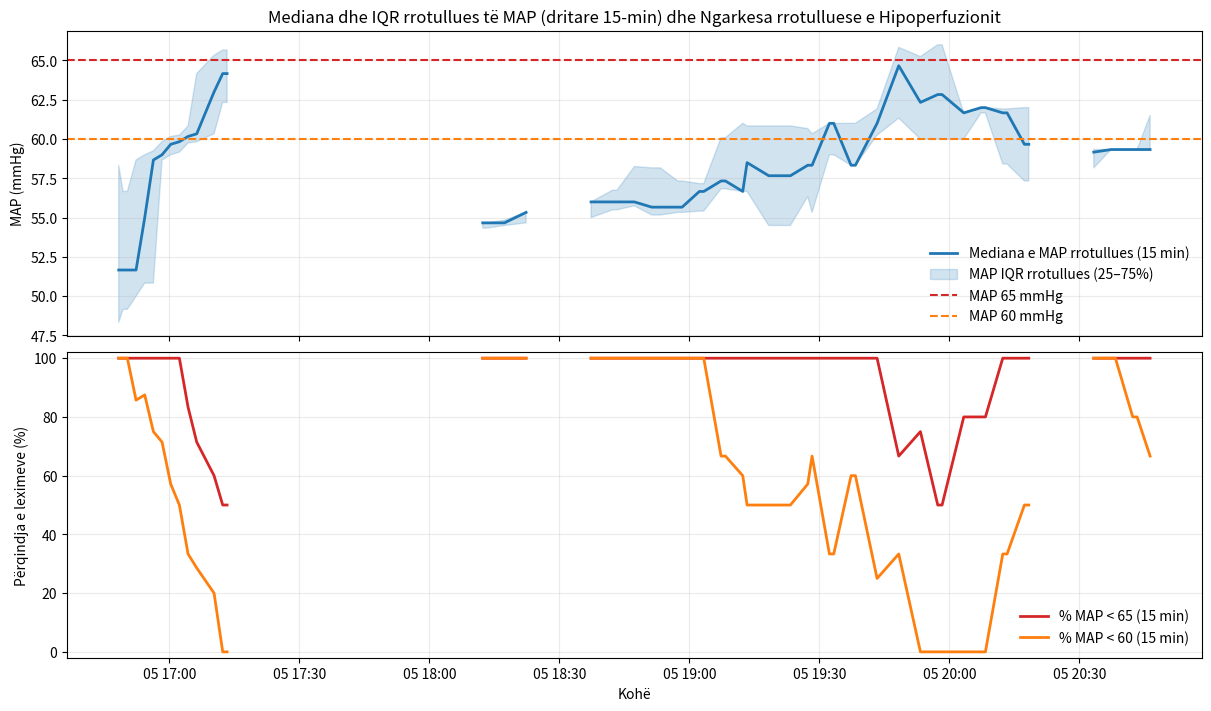

Reproduce this figure in Python.
# Executed Code (Repaired)
# This code runs in a sandbox with injected variables (vitals, np, plt, etc.)

import numpy as np
import pandas as pd
import matplotlib.pyplot as plt
import seaborn as sns
from scipy import stats
import datetime

# Helper function to simulate sandbox save_plot
def save_plot(filename, fig=None, **kwargs):
    if not filename.endswith('.png'): filename += '.png'
    if fig is None: fig = plt.gcf()
    fig.savefig(filename, **kwargs)
    plt.close(fig)
    print(f'Saved plot to {filename}')

# Injected Variables
visit_id = '99786932'
age = 79
gender = 'F'
ethnicity = 'Asian (Non-Hispanic/Non-Latino)'
heart_rate = [(datetime.datetime(2221, 4, 5, 16, 48, 19), 76.0), (datetime.datetime(2221, 4, 5, 16, 49, 19), 73.2542372881356), (datetime.datetime(2221, 4, 5, 16, 50, 19), 73.1206896551724), (datetime.datetime(2221, 4, 5, 16, 51, 19), 79.728813559322), (datetime.datetime(2221, 4, 5, 16, 52, 19), 75.3620689655172), (datetime.datetime(2221, 4, 5, 16, 53, 19), 73.9122807017544), (datetime.datetime(2221, 4, 5, 16, 54, 19), 72.125), (datetime.datetime(2221, 4, 5, 16, 55, 19), 71.8275862068966), (datetime.datetime(2221, 4, 5, 16, 56, 19), 72.6101694915254), (datetime.datetime(2221, 4, 5, 16, 57, 19), 71.7457627118644), (datetime.datetime(2221, 4, 5, 16, 58, 19), 69.8103448275862), (datetime.datetime(2221, 4, 5, 16, 59, 19), 69.4745762711864), (datetime.datetime(2221, 4, 5, 17, 0, 19), 69.2068965517241), (datetime.datetime(2221, 4, 5, 17, 1, 19), 75.3829787234043), (datetime.datetime(2221, 4, 5, 17, 2, 19), 67.8135593220339), (datetime.datetime(2221, 4, 5, 17, 3, 19), 68.0344827586207), (datetime.datetime(2221, 4, 5, 17, 4, 19), 67.1864406779661), (datetime.datetime(2221, 4, 5, 17, 5, 19), 68.9137931034483), (datetime.datetime(2221, 4, 5, 17, 6, 19), 70.5593220338983), (datetime.datetime(2221, 4, 5, 17, 7, 19), 71.6779661016949), (datetime.datetime(2221, 4, 5, 17, 8, 19), 71.12), (datetime.datetime(2221, 4, 5, 17, 9, 19), 70.1754385964912), (datetime.datetime(2221, 4, 5, 17, 10, 19), 69.2931034482759), (datetime.datetime(2221, 4, 5, 17, 11, 19), 69.9661016949153), (datetime.datetime(2221, 4, 5, 17, 12, 19), 68.6949152542373), (datetime.datetime(2221, 4, 5, 17, 13, 19), 68.7931034482759), (datetime.datetime(2221, 4, 5, 17, 14, 19), 69.6440677966102), (datetime.datetime(2221, 4, 5, 17, 15, 19), 70.3275862068966), (datetime.datetime(2221, 4, 5, 17, 16, 19), 70.5), (datetime.datetime(2221, 4, 5, 17, 17, 19), 71.6034482758621), (datetime.datetime(2221, 4, 5, 17, 18, 19), 72.2372881355932), (datetime.datetime(2221, 4, 5, 17, 19, 19), 69.5932203389831), (datetime.datetime(2221, 4, 5, 17, 20, 19), 69.2962962962963), (datetime.datetime(2221, 4, 5, 17, 21, 19), 71.1489361702128), (datetime.datetime(2221, 4, 5, 17, 22, 19), 72.1896551724138), (datetime.datetime(2221, 4, 5, 17, 23, 19), 70.5777777777778), (datetime.datetime(2221, 4, 5, 17, 24, 19), 72.4814814814815), (datetime.datetime(2221, 4, 5, 17, 25, 19), 75.4883720930233), (datetime.datetime(2221, 4, 5, 17, 26, 19), 70.9661016949153), (datetime.datetime(2221, 4, 5, 17, 27, 19), 74.425), (datetime.datetime(2221, 4, 5, 17, 28, 19), 73.135593220339), (datetime.datetime(2221, 4, 5, 17, 29, 19), 69.8793103448276), (datetime.datetime(2221, 4, 5, 17, 30, 19), 68.3898305084746), (datetime.datetime(2221, 4, 5, 17, 31, 19), 68.4915254237288), (datetime.datetime(2221, 4, 5, 17, 32, 19), 68.0), (datetime.datetime(2221, 4, 5, 17, 33, 19), 68.7457627118644), (datetime.datetime(2221, 4, 5, 17, 34, 19), 68.3389830508475), (datetime.datetime(2221, 4, 5, 17, 35, 19), 67.1034482758621), (datetime.datetime(2221, 4, 5, 17, 36, 19), 67.3559322033898), (datetime.datetime(2221, 4, 5, 17, 37, 19), 68.6724137931035), (datetime.datetime(2221, 4, 5, 17, 38, 19), 67.864406779661), (datetime.datetime(2221, 4, 5, 17, 39, 19), 70.1914893617021), (datetime.datetime(2221, 4, 5, 17, 40, 19), 71.5172413793104), (datetime.datetime(2221, 4, 5, 17, 41, 19), 70.9152542372882), (datetime.datetime(2221, 4, 5, 17, 42, 19), 70.2068965517242), (datetime.datetime(2221, 4, 5, 17, 43, 19), 70.2181818181818), (datetime.datetime(2221, 4, 5, 17, 44, 19), 70.6923076923077), (datetime.datetime(2221, 4, 5, 17, 45, 19), 70.2545454545455), (datetime.datetime(2221, 4, 5, 17, 46, 19), 69.8), (datetime.datetime(2221, 4, 5, 17, 47, 19), 69.9310344827586), (datetime.datetime(2221, 4, 5, 17, 48, 19), 70.6949152542373), (datetime.datetime(2221, 4, 5, 17, 49, 19), 69.7796610169492), (datetime.datetime(2221, 4, 5, 17, 50, 19), 68.8793103448276), (datetime.datetime(2221, 4, 5, 17, 51, 19), 71.24), (datetime.datetime(2221, 4, 5, 17, 52, 19), 72.7254901960784), (datetime.datetime(2221, 4, 5, 17, 53, 19), 72.271186440678), (datetime.datetime(2221, 4, 5, 17, 54, 19), 70.5172413793104), (datetime.datetime(2221, 4, 5, 17, 55, 19), 71.3559322033898), (datetime.datetime(2221, 4, 5, 17, 56, 19), 68.3220338983051), (datetime.datetime(2221, 4, 5, 17, 57, 19), 71.5172413793104), (datetime.datetime(2221, 4, 5, 17, 58, 19), 71.9491525423729), (datetime.datetime(2221, 4, 5, 17, 59, 19), 70.6724137931035), (datetime.datetime(2221, 4, 5, 18, 0, 19), 74.8305084745763), (datetime.datetime(2221, 4, 5, 18, 1, 19), 73.864406779661), (datetime.datetime(2221, 4, 5, 18, 2, 19), 73.3103448275862), (datetime.datetime(2221, 4, 5, 18, 3, 19), 72.0847457627119), (datetime.datetime(2221, 4, 5, 18, 4, 19), 71.551724137931), (datetime.datetime(2221, 4, 5, 18, 5, 19), 72.5254237288136), (datetime.datetime(2221, 4, 5, 18, 6, 19), 71.6779661016949), (datetime.datetime(2221, 4, 5, 18, 7, 19), 71.4827586206897), (datetime.datetime(2221, 4, 5, 18, 8, 19), 71.5932203389831), (datetime.datetime(2221, 4, 5, 18, 9, 19), 70.4310344827586), (datetime.datetime(2221, 4, 5, 18, 10, 19), 70.5254237288136), (datetime.datetime(2221, 4, 5, 18, 11, 19), 71.6101694915254), (datetime.datetime(2221, 4, 5, 18, 12, 19), 71.448275862069), (datetime.datetime(2221, 4, 5, 18, 13, 19), 68.728813559322), (datetime.datetime(2221, 4, 5, 18, 14, 19), 71.1206896551724), (datetime.datetime(2221, 4, 5, 18, 15, 19), 70.9661016949153), (datetime.datetime(2221, 4, 5, 18, 16, 19), 70.0338983050848), (datetime.datetime(2221, 4, 5, 18, 17, 19), 68.1724137931035), (datetime.datetime(2221, 4, 5, 18, 18, 19), 68.1525423728814), (datetime.datetime(2221, 4, 5, 18, 19, 19), 68.2586206896552), (datetime.datetime(2221, 4, 5, 18, 20, 19), 68.6949152542373), (datetime.datetime(2221, 4, 5, 18, 21, 19), 67.7586206896552), (datetime.datetime(2221, 4, 5, 18, 22, 19), 67.6949152542373), (datetime.datetime(2221, 4, 5, 18, 23, 19), 67.7966101694915), (datetime.datetime(2221, 4, 5, 18, 24, 19), 71.1724137931035), (datetime.datetime(2221, 4, 5, 18, 25, 19), 75.2542372881356), (datetime.datetime(2221, 4, 5, 18, 26, 19), 72.5344827586207), (datetime.datetime(2221, 4, 5, 18, 27, 19), 72.6949152542373), (datetime.datetime(2221, 4, 5, 18, 28, 19), 71.1694915254237), (datetime.datetime(2221, 4, 5, 18, 29, 19), 69.3620689655172), (datetime.datetime(2221, 4, 5, 18, 30, 19), 69.2033898305085), (datetime.datetime(2221, 4, 5, 18, 31, 19), 71.1034482758621), (datetime.datetime(2221, 4, 5, 18, 32, 19), 69.4745762711864), (datetime.datetime(2221, 4, 5, 18, 33, 19), 69.7627118644068), (datetime.datetime(2221, 4, 5, 18, 34, 19), 69.4310344827586), (datetime.datetime(2221, 4, 5, 18, 35, 19), 71.4576271186441), (datetime.datetime(2221, 4, 5, 18, 36, 19), 72.2068965517241), (datetime.datetime(2221, 4, 5, 18, 37, 19), 70.2203389830509), (datetime.datetime(2221, 4, 5, 18, 38, 19), 68.406779661017), (datetime.datetime(2221, 4, 5, 18, 39, 19), 69.1379310344828), (datetime.datetime(2221, 4, 5, 18, 40, 19), 69.0338983050848), (datetime.datetime(2221, 4, 5, 18, 41, 19), 68.448275862069), (datetime.datetime(2221, 4, 5, 18, 42, 19), 67.6779661016949), (datetime.datetime(2221, 4, 5, 18, 43, 19), 68.3728813559322), (datetime.datetime(2221, 4, 5, 18, 44, 19), 67.0172413793104), (datetime.datetime(2221, 4, 5, 18, 45, 19), 68.0), (datetime.datetime(2221, 4, 5, 18, 46, 19), 68.4310344827586), (datetime.datetime(2221, 4, 5, 18, 47, 19), 67.4406779661017), (datetime.datetime(2221, 4, 5, 18, 48, 19), 68.6101694915254), (datetime.datetime(2221, 4, 5, 18, 49, 19), 66.8965517241379), (datetime.datetime(2221, 4, 5, 18, 50, 19), 68.9491525423729), (datetime.datetime(2221, 4, 5, 18, 51, 19), 70.7413793103448), (datetime.datetime(2221, 4, 5, 18, 52, 19), 67.9830508474576), (datetime.datetime(2221, 4, 5, 18, 53, 19), 68.1864406779661), (datetime.datetime(2221, 4, 5, 18, 54, 19), 67.5344827586207), (datetime.datetime(2221, 4, 5, 18, 55, 19), 67.0677966101695), (datetime.datetime(2221, 4, 5, 18, 56, 19), 66.7931034482759), (datetime.datetime(2221, 4, 5, 18, 57, 19), 66.8135593220339), (datetime.datetime(2221, 4, 5, 18, 58, 19), 67.6551724137931), (datetime.datetime(2221, 4, 5, 18, 59, 19), 67.8305084745763), (datetime.datetime(2221, 4, 5, 19, 0, 19), 65.2542372881356), (datetime.datetime(2221, 4, 5, 19, 1, 19), 67.6896551724138), (datetime.datetime(2221, 4, 5, 19, 2, 19), 68.2203389830509), (datetime.datetime(2221, 4, 5, 19, 3, 19), 67.8275862068966), (datetime.datetime(2221, 4, 5, 19, 4, 19), 65.593220338983), (datetime.datetime(2221, 4, 5, 19, 5, 19), 67.1864406779661), (datetime.datetime(2221, 4, 5, 19, 6, 19), 69.6206896551724), (datetime.datetime(2221, 4, 5, 19, 7, 19), 69.2542372881356), (datetime.datetime(2221, 4, 5, 19, 8, 19), 70.7758620689655), (datetime.datetime(2221, 4, 5, 19, 9, 19), 66.864406779661), (datetime.datetime(2221, 4, 5, 19, 10, 19), 65.3050847457627), (datetime.datetime(2221, 4, 5, 19, 11, 19), 68.5172413793104), (datetime.datetime(2221, 4, 5, 19, 12, 19), 69.7627118644068), (datetime.datetime(2221, 4, 5, 19, 13, 19), 68.8620689655172), (datetime.datetime(2221, 4, 5, 19, 14, 19), 64.5762711864407), (datetime.datetime(2221, 4, 5, 19, 15, 19), 67.4406779661017), (datetime.datetime(2221, 4, 5, 19, 16, 19), 67.8620689655172), (datetime.datetime(2221, 4, 5, 19, 17, 19), 65.2881355932203), (datetime.datetime(2221, 4, 5, 19, 18, 19), 64.5344827586207), (datetime.datetime(2221, 4, 5, 19, 19, 19), 68.6779661016949), (datetime.datetime(2221, 4, 5, 19, 20, 19), 72.6779661016949), (datetime.datetime(2221, 4, 5, 19, 21, 19), 68.4137931034483), (datetime.datetime(2221, 4, 5, 19, 22, 19), 65.7118644067797), (datetime.datetime(2221, 4, 5, 19, 23, 19), 67.1551724137931), (datetime.datetime(2221, 4, 5, 19, 24, 19), 69.8135593220339), (datetime.datetime(2221, 4, 5, 19, 25, 19), 65.5172413793104), (datetime.datetime(2221, 4, 5, 19, 26, 19), 68.864406779661), (datetime.datetime(2221, 4, 5, 19, 27, 19), 71.9661016949153), (datetime.datetime(2221, 4, 5, 19, 28, 19), 69.9655172413793), (datetime.datetime(2221, 4, 5, 19, 29, 19), 67.3728813559322), (datetime.datetime(2221, 4, 5, 19, 30, 19), 65.7586206896552), (datetime.datetime(2221, 4, 5, 19, 31, 19), 65.4576271186441), (datetime.datetime(2221, 4, 5, 19, 32, 19), 65.5593220338983), (datetime.datetime(2221, 4, 5, 19, 33, 19), 65.448275862069), (datetime.datetime(2221, 4, 5, 19, 34, 19), 65.135593220339), (datetime.datetime(2221, 4, 5, 19, 35, 19), 66.6896551724138), (datetime.datetime(2221, 4, 5, 19, 36, 19), 71.0677966101695), (datetime.datetime(2221, 4, 5, 19, 37, 19), 69.8813559322034), (datetime.datetime(2221, 4, 5, 19, 38, 19), 68.7758620689655), (datetime.datetime(2221, 4, 5, 19, 39, 19), 71.8474576271187), (datetime.datetime(2221, 4, 5, 19, 40, 19), 70.3965517241379), (datetime.datetime(2221, 4, 5, 19, 41, 19), 68.0847457627119), (datetime.datetime(2221, 4, 5, 19, 42, 19), 67.8983050847458), (datetime.datetime(2221, 4, 5, 19, 43, 19), 66.2241379310345), (datetime.datetime(2221, 4, 5, 19, 44, 19), 68.1864406779661), (datetime.datetime(2221, 4, 5, 19, 45, 19), 70.3448275862069), (datetime.datetime(2221, 4, 5, 19, 46, 19), 70.5423728813559), (datetime.datetime(2221, 4, 5, 19, 47, 19), 71.1864406779661), (datetime.datetime(2221, 4, 5, 19, 48, 19), 72.5689655172414), (datetime.datetime(2221, 4, 5, 19, 49, 19), 71.3898305084746), (datetime.datetime(2221, 4, 5, 19, 50, 19), 70.0344827586207), (datetime.datetime(2221, 4, 5, 19, 51, 19), 69.3898305084746), (datetime.datetime(2221, 4, 5, 19, 52, 19), 68.3728813559322), (datetime.datetime(2221, 4, 5, 19, 53, 19), 74.3275862068966), (datetime.datetime(2221, 4, 5, 19, 54, 19), 73.0847457627119), (datetime.datetime(2221, 4, 5, 19, 55, 19), 71.1724137931035), (datetime.datetime(2221, 4, 5, 19, 56, 19), 70.9152542372882), (datetime.datetime(2221, 4, 5, 19, 57, 19), 68.4406779661017), (datetime.datetime(2221, 4, 5, 19, 58, 19), 74.0344827586207), (datetime.datetime(2221, 4, 5, 19, 59, 19), 73.0338983050848), (datetime.datetime(2221, 4, 5, 20, 0, 19), 71.3103448275862), (datetime.datetime(2221, 4, 5, 20, 1, 19), 71.135593220339), (datetime.datetime(2221, 4, 5, 20, 2, 19), 69.6896551724138), (datetime.datetime(2221, 4, 5, 20, 3, 19), 72.1525423728814), (datetime.datetime(2221, 4, 5, 20, 4, 19), 73.728813559322), (datetime.datetime(2221, 4, 5, 20, 5, 19), 71.8275862068966), (datetime.datetime(2221, 4, 5, 20, 6, 19), 71.271186440678), (datetime.datetime(2221, 4, 5, 20, 7, 19), 71.8793103448276), (datetime.datetime(2221, 4, 5, 20, 8, 19), 70.9830508474576), (datetime.datetime(2221, 4, 5, 20, 9, 19), 68.4745762711864), (datetime.datetime(2221, 4, 5, 20, 10, 19), 75.0), (datetime.datetime(2221, 4, 5, 20, 11, 19), 76.6779661016949), (datetime.datetime(2221, 4, 5, 20, 12, 19), 73.8620689655172), (datetime.datetime(2221, 4, 5, 20, 13, 19), 75.4576271186441), (datetime.datetime(2221, 4, 5, 20, 14, 19), 76.0169491525424), (datetime.datetime(2221, 4, 5, 20, 15, 19), 75.551724137931), (datetime.datetime(2221, 4, 5, 20, 16, 19), 74.728813559322), (datetime.datetime(2221, 4, 5, 20, 17, 19), 74.8965517241379), (datetime.datetime(2221, 4, 5, 20, 18, 19), 73.9661016949153), (datetime.datetime(2221, 4, 5, 20, 19, 19), 75.1724137931035), (datetime.datetime(2221, 4, 5, 20, 20, 19), 76.1525423728814), (datetime.datetime(2221, 4, 5, 20, 21, 19), 74.5762711864407), (datetime.datetime(2221, 4, 5, 20, 22, 19), 73.4655172413793), (datetime.datetime(2221, 4, 5, 20, 23, 19), 73.5254237288136), (datetime.datetime(2221, 4, 5, 20, 24, 19), 69.5084745762712), (datetime.datetime(2221, 4, 5, 20, 25, 19), 71.7758620689655), (datetime.datetime(2221, 4, 5, 20, 26, 19), 71.5423728813559), (datetime.datetime(2221, 4, 5, 20, 27, 19), 75.8275862068966), (datetime.datetime(2221, 4, 5, 20, 28, 19), 74.4915254237288), (datetime.datetime(2221, 4, 5, 20, 29, 19), 73.8983050847458), (datetime.datetime(2221, 4, 5, 20, 30, 19), 76.0172413793104), (datetime.datetime(2221, 4, 5, 20, 31, 19), 75.3898305084746), (datetime.datetime(2221, 4, 5, 20, 32, 19), 73.7931034482759), (datetime.datetime(2221, 4, 5, 20, 33, 19), 75.2881355932203), (datetime.datetime(2221, 4, 5, 20, 34, 19), 78.1206896551724), (datetime.datetime(2221, 4, 5, 20, 35, 19), 76.2033898305085), (datetime.datetime(2221, 4, 5, 20, 36, 19), 76.6779661016949), (datetime.datetime(2221, 4, 5, 20, 37, 19), 73.9827586206897), (datetime.datetime(2221, 4, 5, 20, 38, 19), 71.728813559322), (datetime.datetime(2221, 4, 5, 20, 39, 19), 74.3448275862069), (datetime.datetime(2221, 4, 5, 20, 40, 19), 75.1016949152542), (datetime.datetime(2221, 4, 5, 20, 41, 19), 75.7966101694915), (datetime.datetime(2221, 4, 5, 20, 42, 19), 75.3448275862069), (datetime.datetime(2221, 4, 5, 20, 43, 19), 72.8983050847458), (datetime.datetime(2221, 4, 5, 20, 44, 19), 75.6551724137931), (datetime.datetime(2221, 4, 5, 20, 45, 19), 72.4406779661017), (datetime.datetime(2221, 4, 5, 20, 46, 19), 75.3898305084746)]
systolic_bp = [(datetime.datetime(2221, 4, 5, 16, 48, 19), 67.0), (datetime.datetime(2221, 4, 5, 16, 49, 19), 63.0), (datetime.datetime(2221, 4, 5, 16, 50, 19), 63.0), (datetime.datetime(2221, 4, 5, 16, 52, 19), 81.0), (datetime.datetime(2221, 4, 5, 16, 54, 19), 75.0), (datetime.datetime(2221, 4, 5, 16, 56, 19), 69.0), (datetime.datetime(2221, 4, 5, 16, 58, 19), 75.0), (datetime.datetime(2221, 4, 5, 17, 0, 19), 81.0), (datetime.datetime(2221, 4, 5, 17, 2, 19), 88.0), (datetime.datetime(2221, 4, 5, 17, 4, 19), 83.0), (datetime.datetime(2221, 4, 5, 17, 6, 19), 89.0), (datetime.datetime(2221, 4, 5, 17, 8, 19), 89.0), (datetime.datetime(2221, 4, 5, 17, 10, 19), 78.0), (datetime.datetime(2221, 4, 5, 17, 12, 19), 87.0), (datetime.datetime(2221, 4, 5, 17, 13, 19), 96.0), (datetime.datetime(2221, 4, 5, 17, 25, 19), 96.0), (datetime.datetime(2221, 4, 5, 17, 42, 19), 85.0), (datetime.datetime(2221, 4, 5, 17, 43, 19), 85.0), (datetime.datetime(2221, 4, 5, 17, 57, 19), 80.0), (datetime.datetime(2221, 4, 5, 17, 58, 19), 80.0), (datetime.datetime(2221, 4, 5, 18, 12, 19), 78.0), (datetime.datetime(2221, 4, 5, 18, 13, 19), 78.0), (datetime.datetime(2221, 4, 5, 18, 17, 19), 72.0), (datetime.datetime(2221, 4, 5, 18, 22, 19), 72.0), (datetime.datetime(2221, 4, 5, 18, 27, 19), 72.0), (datetime.datetime(2221, 4, 5, 18, 37, 19), 78.0), (datetime.datetime(2221, 4, 5, 18, 42, 19), 74.0), (datetime.datetime(2221, 4, 5, 18, 43, 19), 74.0), (datetime.datetime(2221, 4, 5, 18, 47, 19), 77.0), (datetime.datetime(2221, 4, 5, 18, 51, 19), 77.0), (datetime.datetime(2221, 4, 5, 18, 52, 19), 75.0), (datetime.datetime(2221, 4, 5, 18, 53, 19), 75.0), (datetime.datetime(2221, 4, 5, 18, 57, 19), 75.0), (datetime.datetime(2221, 4, 5, 18, 58, 19), 75.0), (datetime.datetime(2221, 4, 5, 19, 2, 19), 76.0), (datetime.datetime(2221, 4, 5, 19, 3, 19), 76.0), (datetime.datetime(2221, 4, 5, 19, 7, 19), 78.0), (datetime.datetime(2221, 4, 5, 19, 8, 19), 78.0), (datetime.datetime(2221, 4, 5, 19, 12, 19), 81.0), (datetime.datetime(2221, 4, 5, 19, 13, 19), 81.0), (datetime.datetime(2221, 4, 5, 19, 18, 19), 75.0), (datetime.datetime(2221, 4, 5, 19, 20, 19), 85.0), (datetime.datetime(2221, 4, 5, 19, 22, 19), 73.0), (datetime.datetime(2221, 4, 5, 19, 23, 19), 73.0), (datetime.datetime(2221, 4, 5, 19, 27, 19), 85.0), (datetime.datetime(2221, 4, 5, 19, 28, 19), 85.0), (datetime.datetime(2221, 4, 5, 19, 32, 19), 79.0), (datetime.datetime(2221, 4, 5, 19, 33, 19), 79.0), (datetime.datetime(2221, 4, 5, 19, 37, 19), 83.0), (datetime.datetime(2221, 4, 5, 19, 38, 19), 83.0), (datetime.datetime(2221, 4, 5, 19, 43, 19), 78.0), (datetime.datetime(2221, 4, 5, 19, 48, 19), 90.0), (datetime.datetime(2221, 4, 5, 19, 53, 19), 89.0), (datetime.datetime(2221, 4, 5, 19, 57, 19), 84.0), (datetime.datetime(2221, 4, 5, 19, 58, 19), 84.0), (datetime.datetime(2221, 4, 5, 20, 3, 19), 89.0), (datetime.datetime(2221, 4, 5, 20, 7, 19), 85.0), (datetime.datetime(2221, 4, 5, 20, 8, 19), 85.0), (datetime.datetime(2221, 4, 5, 20, 12, 19), 82.0), (datetime.datetime(2221, 4, 5, 20, 13, 19), 82.0), (datetime.datetime(2221, 4, 5, 20, 17, 19), 78.0), (datetime.datetime(2221, 4, 5, 20, 18, 19), 78.0), (datetime.datetime(2221, 4, 5, 20, 23, 19), 82.0), (datetime.datetime(2221, 4, 5, 20, 28, 19), 79.0), (datetime.datetime(2221, 4, 5, 20, 33, 19), 81.0), (datetime.datetime(2221, 4, 5, 20, 37, 19), 82.0), (datetime.datetime(2221, 4, 5, 20, 38, 19), 82.0), (datetime.datetime(2221, 4, 5, 20, 42, 19), 84.0), (datetime.datetime(2221, 4, 5, 20, 43, 19), 84.0), (datetime.datetime(2221, 4, 5, 20, 46, 19), 87.0)]
diastolic_bp = [(datetime.datetime(2221, 4, 5, 16, 48, 19), 44.0), (datetime.datetime(2221, 4, 5, 16, 49, 19), 41.0), (datetime.datetime(2221, 4, 5, 16, 50, 19), 41.0), (datetime.datetime(2221, 4, 5, 16, 52, 19), 47.0), (datetime.datetime(2221, 4, 5, 16, 54, 19), 51.0), (datetime.datetime(2221, 4, 5, 16, 56, 19), 43.0), (datetime.datetime(2221, 4, 5, 16, 58, 19), 54.0), (datetime.datetime(2221, 4, 5, 17, 0, 19), 48.0), (datetime.datetime(2221, 4, 5, 17, 2, 19), 46.0), (datetime.datetime(2221, 4, 5, 17, 4, 19), 48.0), (datetime.datetime(2221, 4, 5, 17, 6, 19), 46.0), (datetime.datetime(2221, 4, 5, 17, 10, 19), 61.0), (datetime.datetime(2221, 4, 5, 17, 12, 19), 51.0), (datetime.datetime(2221, 4, 5, 17, 13, 19), 50.0), (datetime.datetime(2221, 4, 5, 17, 25, 19), 50.0), (datetime.datetime(2221, 4, 5, 17, 42, 19), 55.0), (datetime.datetime(2221, 4, 5, 17, 43, 19), 55.0), (datetime.datetime(2221, 4, 5, 17, 57, 19), 50.0), (datetime.datetime(2221, 4, 5, 17, 58, 19), 50.0), (datetime.datetime(2221, 4, 5, 18, 12, 19), 43.0), (datetime.datetime(2221, 4, 5, 18, 13, 19), 43.0), (datetime.datetime(2221, 4, 5, 18, 17, 19), 45.0), (datetime.datetime(2221, 4, 5, 18, 22, 19), 47.0), (datetime.datetime(2221, 4, 5, 18, 27, 19), 47.0), (datetime.datetime(2221, 4, 5, 18, 37, 19), 42.0), (datetime.datetime(2221, 4, 5, 18, 42, 19), 47.0), (datetime.datetime(2221, 4, 5, 18, 43, 19), 47.0), (datetime.datetime(2221, 4, 5, 18, 47, 19), 50.0), (datetime.datetime(2221, 4, 5, 18, 51, 19), 50.0), (datetime.datetime(2221, 4, 5, 18, 52, 19), 46.0), (datetime.datetime(2221, 4, 5, 18, 53, 19), 46.0), (datetime.datetime(2221, 4, 5, 18, 57, 19), 45.0), (datetime.datetime(2221, 4, 5, 18, 58, 19), 45.0), (datetime.datetime(2221, 4, 5, 19, 2, 19), 48.0), (datetime.datetime(2221, 4, 5, 19, 3, 19), 48.0), (datetime.datetime(2221, 4, 5, 19, 7, 19), 46.0), (datetime.datetime(2221, 4, 5, 19, 8, 19), 46.0), (datetime.datetime(2221, 4, 5, 19, 12, 19), 51.0), (datetime.datetime(2221, 4, 5, 19, 13, 19), 51.0), (datetime.datetime(2221, 4, 5, 19, 18, 19), 45.0), (datetime.datetime(2221, 4, 5, 19, 20, 19), 48.0), (datetime.datetime(2221, 4, 5, 19, 22, 19), 45.0), (datetime.datetime(2221, 4, 5, 19, 23, 19), 45.0), (datetime.datetime(2221, 4, 5, 19, 27, 19), 49.0), (datetime.datetime(2221, 4, 5, 19, 28, 19), 49.0), (datetime.datetime(2221, 4, 5, 19, 32, 19), 48.0), (datetime.datetime(2221, 4, 5, 19, 33, 19), 48.0), (datetime.datetime(2221, 4, 5, 19, 37, 19), 50.0), (datetime.datetime(2221, 4, 5, 19, 38, 19), 50.0), (datetime.datetime(2221, 4, 5, 19, 43, 19), 48.0), (datetime.datetime(2221, 4, 5, 19, 48, 19), 52.0), (datetime.datetime(2221, 4, 5, 19, 53, 19), 56.0), (datetime.datetime(2221, 4, 5, 19, 57, 19), 48.0), (datetime.datetime(2221, 4, 5, 19, 58, 19), 48.0), (datetime.datetime(2221, 4, 5, 20, 3, 19), 54.0), (datetime.datetime(2221, 4, 5, 20, 7, 19), 50.0), (datetime.datetime(2221, 4, 5, 20, 8, 19), 50.0), (datetime.datetime(2221, 4, 5, 20, 12, 19), 52.0), (datetime.datetime(2221, 4, 5, 20, 13, 19), 52.0), (datetime.datetime(2221, 4, 5, 20, 17, 19), 47.0), (datetime.datetime(2221, 4, 5, 20, 18, 19), 47.0), (datetime.datetime(2221, 4, 5, 20, 28, 19), 49.0), (datetime.datetime(2221, 4, 5, 20, 33, 19), 43.0), (datetime.datetime(2221, 4, 5, 20, 37, 19), 48.0), (datetime.datetime(2221, 4, 5, 20, 38, 19), 48.0), (datetime.datetime(2221, 4, 5, 20, 42, 19), 47.0), (datetime.datetime(2221, 4, 5, 20, 43, 19), 47.0), (datetime.datetime(2221, 4, 5, 20, 46, 19), 52.0)]
spo2 = [(datetime.datetime(2221, 4, 5, 16, 51, 19), 97.0), (datetime.datetime(2221, 4, 5, 16, 52, 19), 94.4), (datetime.datetime(2221, 4, 5, 17, 1, 19), 82.8648648648649), (datetime.datetime(2221, 4, 5, 17, 3, 19), 99.125), (datetime.datetime(2221, 4, 5, 17, 4, 19), 99.1111111111111), (datetime.datetime(2221, 4, 5, 17, 5, 19), 98.625), (datetime.datetime(2221, 4, 5, 17, 6, 19), 86.7142857142857), (datetime.datetime(2221, 4, 5, 17, 7, 19), 85.9444444444445), (datetime.datetime(2221, 4, 5, 17, 10, 19), 98.75), (datetime.datetime(2221, 4, 5, 17, 17, 19), 100.0), (datetime.datetime(2221, 4, 5, 17, 25, 19), 100.0), (datetime.datetime(2221, 4, 5, 17, 32, 19), 100.0), (datetime.datetime(2221, 4, 5, 17, 35, 19), 100.0), (datetime.datetime(2221, 4, 5, 17, 36, 19), 100.0), (datetime.datetime(2221, 4, 5, 17, 37, 19), 100.0), (datetime.datetime(2221, 4, 5, 17, 38, 19), 100.0), (datetime.datetime(2221, 4, 5, 17, 39, 19), 100.0), (datetime.datetime(2221, 4, 5, 17, 41, 19), 100.0), (datetime.datetime(2221, 4, 5, 17, 42, 19), 100.0), (datetime.datetime(2221, 4, 5, 17, 43, 19), 100.0), (datetime.datetime(2221, 4, 5, 17, 45, 19), 100.0), (datetime.datetime(2221, 4, 5, 17, 46, 19), 100.0), (datetime.datetime(2221, 4, 5, 17, 47, 19), 100.0), (datetime.datetime(2221, 4, 5, 17, 49, 19), 100.0), (datetime.datetime(2221, 4, 5, 17, 50, 19), 100.0), (datetime.datetime(2221, 4, 5, 17, 51, 19), 100.0), (datetime.datetime(2221, 4, 5, 17, 57, 19), 99.0), (datetime.datetime(2221, 4, 5, 17, 58, 19), 81.2), (datetime.datetime(2221, 4, 5, 17, 59, 19), 95.0), (datetime.datetime(2221, 4, 5, 18, 2, 19), 100.0), (datetime.datetime(2221, 4, 5, 18, 3, 19), 99.15), (datetime.datetime(2221, 4, 5, 18, 4, 19), 100.0), (datetime.datetime(2221, 4, 5, 18, 5, 19), 100.0), (datetime.datetime(2221, 4, 5, 18, 6, 19), 99.0), (datetime.datetime(2221, 4, 5, 18, 11, 19), 98.35), (datetime.datetime(2221, 4, 5, 18, 12, 19), 97.0), (datetime.datetime(2221, 4, 5, 18, 13, 19), 72.125), (datetime.datetime(2221, 4, 5, 18, 14, 19), 77.4615384615385), (datetime.datetime(2221, 4, 5, 18, 17, 19), 99.0), (datetime.datetime(2221, 4, 5, 18, 18, 19), 99.0), (datetime.datetime(2221, 4, 5, 18, 19, 19), 100.0), (datetime.datetime(2221, 4, 5, 18, 20, 19), 100.0), (datetime.datetime(2221, 4, 5, 18, 22, 19), 100.0), (datetime.datetime(2221, 4, 5, 18, 24, 19), 98.4047619047619), (datetime.datetime(2221, 4, 5, 18, 27, 19), 100.0), (datetime.datetime(2221, 4, 5, 18, 28, 19), 100.0), (datetime.datetime(2221, 4, 5, 18, 29, 19), 97.6538461538462), (datetime.datetime(2221, 4, 5, 18, 30, 19), 100.0), (datetime.datetime(2221, 4, 5, 18, 31, 19), 100.0), (datetime.datetime(2221, 4, 5, 18, 32, 19), 91.4782608695652), (datetime.datetime(2221, 4, 5, 18, 33, 19), 86.0), (datetime.datetime(2221, 4, 5, 18, 37, 19), 100.0), (datetime.datetime(2221, 4, 5, 18, 43, 19), 100.0), (datetime.datetime(2221, 4, 5, 18, 50, 19), 100.0), (datetime.datetime(2221, 4, 5, 18, 52, 19), 100.0), (datetime.datetime(2221, 4, 5, 18, 53, 19), 100.0), (datetime.datetime(2221, 4, 5, 18, 58, 19), 100.0), (datetime.datetime(2221, 4, 5, 19, 2, 19), 100.0), (datetime.datetime(2221, 4, 5, 19, 3, 19), 100.0), (datetime.datetime(2221, 4, 5, 19, 5, 19), 100.0), (datetime.datetime(2221, 4, 5, 19, 6, 19), 100.0), (datetime.datetime(2221, 4, 5, 19, 7, 19), 100.0), (datetime.datetime(2221, 4, 5, 19, 8, 19), 100.0), (datetime.datetime(2221, 4, 5, 19, 9, 19), 100.0), (datetime.datetime(2221, 4, 5, 19, 10, 19), 100.0), (datetime.datetime(2221, 4, 5, 19, 12, 19), 100.0), (datetime.datetime(2221, 4, 5, 19, 13, 19), 100.0), (datetime.datetime(2221, 4, 5, 19, 14, 19), 100.0), (datetime.datetime(2221, 4, 5, 19, 18, 19), 100.0), (datetime.datetime(2221, 4, 5, 19, 19, 19), 100.0), (datetime.datetime(2221, 4, 5, 19, 20, 19), 100.0), (datetime.datetime(2221, 4, 5, 19, 21, 19), 100.0), (datetime.datetime(2221, 4, 5, 19, 22, 19), 100.0), (datetime.datetime(2221, 4, 5, 19, 24, 19), 100.0), (datetime.datetime(2221, 4, 5, 19, 26, 19), 100.0), (datetime.datetime(2221, 4, 5, 19, 27, 19), 100.0), (datetime.datetime(2221, 4, 5, 19, 28, 19), 100.0), (datetime.datetime(2221, 4, 5, 19, 30, 19), 100.0), (datetime.datetime(2221, 4, 5, 19, 33, 19), 100.0), (datetime.datetime(2221, 4, 5, 19, 35, 19), 100.0), (datetime.datetime(2221, 4, 5, 19, 36, 19), 100.0), (datetime.datetime(2221, 4, 5, 19, 37, 19), 100.0), (datetime.datetime(2221, 4, 5, 19, 38, 19), 100.0), (datetime.datetime(2221, 4, 5, 19, 39, 19), 100.0), (datetime.datetime(2221, 4, 5, 19, 40, 19), 100.0), (datetime.datetime(2221, 4, 5, 19, 41, 19), 100.0), (datetime.datetime(2221, 4, 5, 19, 42, 19), 100.0), (datetime.datetime(2221, 4, 5, 19, 43, 19), 100.0), (datetime.datetime(2221, 4, 5, 19, 44, 19), 100.0), (datetime.datetime(2221, 4, 5, 19, 45, 19), 100.0), (datetime.datetime(2221, 4, 5, 19, 46, 19), 99.421052631579), (datetime.datetime(2221, 4, 5, 19, 47, 19), 99.9230769230769), (datetime.datetime(2221, 4, 5, 19, 48, 19), 99.8780487804878), (datetime.datetime(2221, 4, 5, 19, 49, 19), 100.0), (datetime.datetime(2221, 4, 5, 19, 50, 19), 100.0), (datetime.datetime(2221, 4, 5, 19, 51, 19), 100.0), (datetime.datetime(2221, 4, 5, 19, 52, 19), 100.0), (datetime.datetime(2221, 4, 5, 19, 53, 19), 100.0), (datetime.datetime(2221, 4, 5, 19, 56, 19), 97.5454545454546), (datetime.datetime(2221, 4, 5, 19, 57, 19), 96.4), (datetime.datetime(2221, 4, 5, 19, 58, 19), 100.0), (datetime.datetime(2221, 4, 5, 19, 59, 19), 99.0), (datetime.datetime(2221, 4, 5, 20, 0, 19), 100.0), (datetime.datetime(2221, 4, 5, 20, 1, 19), 100.0), (datetime.datetime(2221, 4, 5, 20, 2, 19), 100.0), (datetime.datetime(2221, 4, 5, 20, 3, 19), 100.0), (datetime.datetime(2221, 4, 5, 20, 6, 19), 99.8333333333333), (datetime.datetime(2221, 4, 5, 20, 7, 19), 98.6122448979592), (datetime.datetime(2221, 4, 5, 20, 8, 19), 93.5), (datetime.datetime(2221, 4, 5, 20, 12, 19), 97.5), (datetime.datetime(2221, 4, 5, 20, 13, 19), 96.8108108108108), (datetime.datetime(2221, 4, 5, 20, 16, 19), 100.0), (datetime.datetime(2221, 4, 5, 20, 17, 19), 100.0), (datetime.datetime(2221, 4, 5, 20, 18, 19), 99.0434782608696), (datetime.datetime(2221, 4, 5, 20, 19, 19), 99.0555555555556), (datetime.datetime(2221, 4, 5, 20, 20, 19), 98.8222222222222), (datetime.datetime(2221, 4, 5, 20, 21, 19), 99.593220338983), (datetime.datetime(2221, 4, 5, 20, 22, 19), 99.3965517241379), (datetime.datetime(2221, 4, 5, 20, 23, 19), 99.7826086956522), (datetime.datetime(2221, 4, 5, 20, 24, 19), 99.9152542372881), (datetime.datetime(2221, 4, 5, 20, 25, 19), 99.448275862069), (datetime.datetime(2221, 4, 5, 20, 26, 19), 99.2881355932203), (datetime.datetime(2221, 4, 5, 20, 27, 19), 99.4827586206896), (datetime.datetime(2221, 4, 5, 20, 28, 19), 98.5925925925926), (datetime.datetime(2221, 4, 5, 20, 29, 19), 99.75), (datetime.datetime(2221, 4, 5, 20, 30, 19), 99.1896551724138), (datetime.datetime(2221, 4, 5, 20, 31, 19), 99.1016949152542), (datetime.datetime(2221, 4, 5, 20, 32, 19), 99.2931034482759), (datetime.datetime(2221, 4, 5, 20, 33, 19), 98.7741935483871), (datetime.datetime(2221, 4, 5, 20, 34, 19), 98.6491228070176), (datetime.datetime(2221, 4, 5, 20, 35, 19), 98.5593220338983), (datetime.datetime(2221, 4, 5, 20, 36, 19), 98.8983050847458), (datetime.datetime(2221, 4, 5, 20, 37, 19), 98.8103448275862), (datetime.datetime(2221, 4, 5, 20, 38, 19), 98.9622641509434), (datetime.datetime(2221, 4, 5, 20, 39, 19), 99.1379310344828), (datetime.datetime(2221, 4, 5, 20, 40, 19), 99.135593220339), (datetime.datetime(2221, 4, 5, 20, 41, 19), 98.7272727272727), (datetime.datetime(2221, 4, 5, 20, 42, 19), 98.6078431372549), (datetime.datetime(2221, 4, 5, 20, 43, 19), 99.2083333333333), (datetime.datetime(2221, 4, 5, 20, 44, 19), 99.2068965517242), (datetime.datetime(2221, 4, 5, 20, 45, 19), 99.1864406779661), (datetime.datetime(2221, 4, 5, 20, 46, 19), 99.0178571428572)]
respiratory_rate = [(datetime.datetime(2221, 4, 5, 16, 51, 19), 22.0), (datetime.datetime(2221, 4, 5, 16, 58, 19), 15.448275862069), (datetime.datetime(2221, 4, 5, 16, 59, 19), 15.1694915254237), (datetime.datetime(2221, 4, 5, 17, 0, 19), 15.2758620689655), (datetime.datetime(2221, 4, 5, 17, 1, 19), 15.7457627118644), (datetime.datetime(2221, 4, 5, 17, 2, 19), 14.5423728813559), (datetime.datetime(2221, 4, 5, 17, 3, 19), 14.2068965517241), (datetime.datetime(2221, 4, 5, 17, 4, 19), 14.0), (datetime.datetime(2221, 4, 5, 17, 5, 19), 13.7758620689655), (datetime.datetime(2221, 4, 5, 17, 6, 19), 13.5762711864407), (datetime.datetime(2221, 4, 5, 17, 7, 19), 14.0169491525424), (datetime.datetime(2221, 4, 5, 17, 8, 19), 13.3103448275862), (datetime.datetime(2221, 4, 5, 17, 9, 19), 12.7796610169492), (datetime.datetime(2221, 4, 5, 17, 10, 19), 14.551724137931), (datetime.datetime(2221, 4, 5, 17, 11, 19), 15.3220338983051), (datetime.datetime(2221, 4, 5, 17, 12, 19), 13.8305084745763), (datetime.datetime(2221, 4, 5, 17, 13, 19), 13.3103448275862), (datetime.datetime(2221, 4, 5, 17, 14, 19), 13.4915254237288), (datetime.datetime(2221, 4, 5, 17, 15, 19), 12.7586206896552), (datetime.datetime(2221, 4, 5, 17, 16, 19), 12.3389830508475), (datetime.datetime(2221, 4, 5, 17, 17, 19), 13.4655172413793), (datetime.datetime(2221, 4, 5, 17, 18, 19), 13.2542372881356), (datetime.datetime(2221, 4, 5, 17, 19, 19), 13.1525423728814), (datetime.datetime(2221, 4, 5, 17, 20, 19), 13.3275862068966), (datetime.datetime(2221, 4, 5, 17, 21, 19), 14.5084745762712), (datetime.datetime(2221, 4, 5, 17, 22, 19), 13.5344827586207), (datetime.datetime(2221, 4, 5, 17, 23, 19), 16.2881355932203), (datetime.datetime(2221, 4, 5, 17, 24, 19), 13.4745762711864), (datetime.datetime(2221, 4, 5, 17, 25, 19), 13.7068965517241), (datetime.datetime(2221, 4, 5, 17, 26, 19), 13.2203389830509), (datetime.datetime(2221, 4, 5, 17, 27, 19), 13.5344827586207), (datetime.datetime(2221, 4, 5, 17, 28, 19), 13.6949152542373), (datetime.datetime(2221, 4, 5, 17, 29, 19), 13.9310344827586), (datetime.datetime(2221, 4, 5, 17, 30, 19), 13.9830508474576), (datetime.datetime(2221, 4, 5, 17, 31, 19), 13.4406779661017), (datetime.datetime(2221, 4, 5, 17, 32, 19), 14.0), (datetime.datetime(2221, 4, 5, 17, 33, 19), 14.4237288135593), (datetime.datetime(2221, 4, 5, 17, 34, 19), 14.0), (datetime.datetime(2221, 4, 5, 17, 35, 19), 13.7758620689655), (datetime.datetime(2221, 4, 5, 17, 36, 19), 13.5423728813559), (datetime.datetime(2221, 4, 5, 17, 37, 19), 13.6724137931034), (datetime.datetime(2221, 4, 5, 17, 38, 19), 13.1694915254237), (datetime.datetime(2221, 4, 5, 17, 39, 19), 14.1186440677966), (datetime.datetime(2221, 4, 5, 17, 40, 19), 13.9137931034483), (datetime.datetime(2221, 4, 5, 17, 41, 19), 13.6949152542373), (datetime.datetime(2221, 4, 5, 17, 42, 19), 13.8965517241379), (datetime.datetime(2221, 4, 5, 17, 43, 19), 14.3050847457627), (datetime.datetime(2221, 4, 5, 17, 44, 19), 14.1694915254237), (datetime.datetime(2221, 4, 5, 17, 45, 19), 14.5172413793103), (datetime.datetime(2221, 4, 5, 17, 46, 19), 14.1864406779661), (datetime.datetime(2221, 4, 5, 17, 47, 19), 14.7241379310345), (datetime.datetime(2221, 4, 5, 17, 48, 19), 14.9322033898305), (datetime.datetime(2221, 4, 5, 17, 49, 19), 13.9322033898305), (datetime.datetime(2221, 4, 5, 17, 50, 19), 14.0), (datetime.datetime(2221, 4, 5, 17, 51, 19), 15.2372881355932), (datetime.datetime(2221, 4, 5, 17, 52, 19), 15.4827586206897), (datetime.datetime(2221, 4, 5, 17, 53, 19), 15.3728813559322), (datetime.datetime(2221, 4, 5, 17, 54, 19), 14.948275862069), (datetime.datetime(2221, 4, 5, 17, 55, 19), 14.4576271186441), (datetime.datetime(2221, 4, 5, 17, 56, 19), 15.0), (datetime.datetime(2221, 4, 5, 17, 57, 19), 16.2586206896552), (datetime.datetime(2221, 4, 5, 17, 58, 19), 16.0508474576271), (datetime.datetime(2221, 4, 5, 17, 59, 19), 14.6551724137931), (datetime.datetime(2221, 4, 5, 18, 0, 19), 17.0), (datetime.datetime(2221, 4, 5, 18, 1, 19), 16.4745762711864), (datetime.datetime(2221, 4, 5, 18, 2, 19), 17.3448275862069), (datetime.datetime(2221, 4, 5, 18, 3, 19), 16.6949152542373), (datetime.datetime(2221, 4, 5, 18, 4, 19), 16.5172413793103), (datetime.datetime(2221, 4, 5, 18, 5, 19), 16.7966101694915), (datetime.datetime(2221, 4, 5, 18, 6, 19), 16.3220338983051), (datetime.datetime(2221, 4, 5, 18, 7, 19), 14.5344827586207), (datetime.datetime(2221, 4, 5, 18, 8, 19), 15.9152542372881), (datetime.datetime(2221, 4, 5, 18, 9, 19), 16.4137931034483), (datetime.datetime(2221, 4, 5, 18, 10, 19), 16.3389830508475), (datetime.datetime(2221, 4, 5, 18, 11, 19), 14.4745762711864), (datetime.datetime(2221, 4, 5, 18, 12, 19), 15.7586206896552), (datetime.datetime(2221, 4, 5, 18, 13, 19), 14.9661016949153), (datetime.datetime(2221, 4, 5, 18, 14, 19), 15.2068965517241), (datetime.datetime(2221, 4, 5, 18, 15, 19), 14.7457627118644), (datetime.datetime(2221, 4, 5, 18, 16, 19), 15.4915254237288), (datetime.datetime(2221, 4, 5, 18, 17, 19), 16.0), (datetime.datetime(2221, 4, 5, 18, 18, 19), 15.7457627118644), (datetime.datetime(2221, 4, 5, 18, 19, 19), 16.0862068965517), (datetime.datetime(2221, 4, 5, 18, 20, 19), 17.3389830508475), (datetime.datetime(2221, 4, 5, 18, 21, 19), 16.0), (datetime.datetime(2221, 4, 5, 18, 22, 19), 16.3559322033898), (datetime.datetime(2221, 4, 5, 18, 23, 19), 15.5932203389831), (datetime.datetime(2221, 4, 5, 18, 24, 19), 16.5), (datetime.datetime(2221, 4, 5, 18, 25, 19), 17.8983050847458), (datetime.datetime(2221, 4, 5, 18, 26, 19), 17.7586206896552), (datetime.datetime(2221, 4, 5, 18, 27, 19), 17.4915254237288), (datetime.datetime(2221, 4, 5, 18, 28, 19), 16.0), (datetime.datetime(2221, 4, 5, 18, 29, 19), 13.2241379310345), (datetime.datetime(2221, 4, 5, 18, 30, 19), 15.6271186440678), (datetime.datetime(2221, 4, 5, 18, 31, 19), 16.7068965517241), (datetime.datetime(2221, 4, 5, 18, 32, 19), 15.5762711864407), (datetime.datetime(2221, 4, 5, 18, 33, 19), 15.9322033898305), (datetime.datetime(2221, 4, 5, 18, 34, 19), 16.0), (datetime.datetime(2221, 4, 5, 18, 35, 19), 15.6101694915254), (datetime.datetime(2221, 4, 5, 18, 36, 19), 15.9310344827586), (datetime.datetime(2221, 4, 5, 18, 37, 19), 17.3898305084746), (datetime.datetime(2221, 4, 5, 18, 38, 19), 15.6610169491525), (datetime.datetime(2221, 4, 5, 18, 39, 19), 14.8620689655172), (datetime.datetime(2221, 4, 5, 18, 40, 19), 16.0), (datetime.datetime(2221, 4, 5, 18, 41, 19), 15.2758620689655), (datetime.datetime(2221, 4, 5, 18, 42, 19), 15.4915254237288), (datetime.datetime(2221, 4, 5, 18, 43, 19), 15.5423728813559), (datetime.datetime(2221, 4, 5, 18, 44, 19), 15.1551724137931), (datetime.datetime(2221, 4, 5, 18, 45, 19), 15.0677966101695), (datetime.datetime(2221, 4, 5, 18, 46, 19), 15.0), (datetime.datetime(2221, 4, 5, 18, 47, 19), 14.9322033898305), (datetime.datetime(2221, 4, 5, 18, 48, 19), 15.5762711864407), (datetime.datetime(2221, 4, 5, 18, 49, 19), 15.0172413793103), (datetime.datetime(2221, 4, 5, 18, 50, 19), 15.2542372881356), (datetime.datetime(2221, 4, 5, 18, 51, 19), 16.3275862068966), (datetime.datetime(2221, 4, 5, 18, 52, 19), 15.8135593220339), (datetime.datetime(2221, 4, 5, 18, 53, 19), 15.6610169491525), (datetime.datetime(2221, 4, 5, 18, 54, 19), 14.8103448275862), (datetime.datetime(2221, 4, 5, 18, 55, 19), 14.864406779661), (datetime.datetime(2221, 4, 5, 18, 56, 19), 14.7241379310345), (datetime.datetime(2221, 4, 5, 18, 57, 19), 14.3220338983051), (datetime.datetime(2221, 4, 5, 18, 58, 19), 15.0), (datetime.datetime(2221, 4, 5, 18, 59, 19), 14.406779661017), (datetime.datetime(2221, 4, 5, 19, 0, 19), 14.0), (datetime.datetime(2221, 4, 5, 19, 1, 19), 14.2068965517241), (datetime.datetime(2221, 4, 5, 19, 2, 19), 14.1864406779661), (datetime.datetime(2221, 4, 5, 19, 3, 19), 14.8793103448276), (datetime.datetime(2221, 4, 5, 19, 4, 19), 14.406779661017), (datetime.datetime(2221, 4, 5, 19, 5, 19), 14.4237288135593), (datetime.datetime(2221, 4, 5, 19, 6, 19), 14.8965517241379), (datetime.datetime(2221, 4, 5, 19, 7, 19), 16.0677966101695), (datetime.datetime(2221, 4, 5, 19, 8, 19), 15.7068965517241), (datetime.datetime(2221, 4, 5, 19, 9, 19), 14.5762711864407), (datetime.datetime(2221, 4, 5, 19, 10, 19), 13.8813559322034), (datetime.datetime(2221, 4, 5, 19, 11, 19), 12.2586206896552), (datetime.datetime(2221, 4, 5, 19, 12, 19), 15.0), (datetime.datetime(2221, 4, 5, 19, 13, 19), 14.0689655172414), (datetime.datetime(2221, 4, 5, 19, 14, 19), 13.8474576271186), (datetime.datetime(2221, 4, 5, 19, 15, 19), 13.864406779661), (datetime.datetime(2221, 4, 5, 19, 16, 19), 14.3103448275862), (datetime.datetime(2221, 4, 5, 19, 17, 19), 13.7966101694915), (datetime.datetime(2221, 4, 5, 19, 18, 19), 13.0172413793103), (datetime.datetime(2221, 4, 5, 19, 19, 19), 13.6271186440678), (datetime.datetime(2221, 4, 5, 19, 20, 19), 15.4237288135593), (datetime.datetime(2221, 4, 5, 19, 21, 19), 13.9310344827586), (datetime.datetime(2221, 4, 5, 19, 22, 19), 13.1525423728814), (datetime.datetime(2221, 4, 5, 19, 23, 19), 12.7758620689655), (datetime.datetime(2221, 4, 5, 19, 24, 19), 13.7796610169492), (datetime.datetime(2221, 4, 5, 19, 25, 19), 13.2758620689655), (datetime.datetime(2221, 4, 5, 19, 26, 19), 13.7118644067797), (datetime.datetime(2221, 4, 5, 19, 27, 19), 12.9152542372881), (datetime.datetime(2221, 4, 5, 19, 28, 19), 13.448275862069), (datetime.datetime(2221, 4, 5, 19, 29, 19), 13.9322033898305), (datetime.datetime(2221, 4, 5, 19, 30, 19), 13.0862068965517), (datetime.datetime(2221, 4, 5, 19, 31, 19), 12.5423728813559), (datetime.datetime(2221, 4, 5, 19, 32, 19), 13.1864406779661), (datetime.datetime(2221, 4, 5, 19, 33, 19), 12.8793103448276), (datetime.datetime(2221, 4, 5, 19, 34, 19), 12.9322033898305), (datetime.datetime(2221, 4, 5, 19, 35, 19), 12.8103448275862), (datetime.datetime(2221, 4, 5, 19, 36, 19), 14.6949152542373), (datetime.datetime(2221, 4, 5, 19, 37, 19), 15.3559322033898), (datetime.datetime(2221, 4, 5, 19, 38, 19), 13.0172413793103), (datetime.datetime(2221, 4, 5, 19, 39, 19), 15.0), (datetime.datetime(2221, 4, 5, 19, 40, 19), 14.7241379310345), (datetime.datetime(2221, 4, 5, 19, 41, 19), 13.9661016949153), (datetime.datetime(2221, 4, 5, 19, 42, 19), 13.5593220338983), (datetime.datetime(2221, 4, 5, 19, 43, 19), 13.8448275862069), (datetime.datetime(2221, 4, 5, 19, 44, 19), 13.3728813559322), (datetime.datetime(2221, 4, 5, 19, 45, 19), 13.1724137931034), (datetime.datetime(2221, 4, 5, 19, 46, 19), 13.2881355932203), (datetime.datetime(2221, 4, 5, 19, 47, 19), 14.7796610169492), (datetime.datetime(2221, 4, 5, 19, 48, 19), 14.7413793103448), (datetime.datetime(2221, 4, 5, 19, 49, 19), 14.0338983050847), (datetime.datetime(2221, 4, 5, 19, 50, 19), 14.8793103448276), (datetime.datetime(2221, 4, 5, 19, 51, 19), 14.0338983050847), (datetime.datetime(2221, 4, 5, 19, 52, 19), 13.4237288135593), (datetime.datetime(2221, 4, 5, 19, 53, 19), 14.6034482758621), (datetime.datetime(2221, 4, 5, 19, 54, 19), 14.864406779661), (datetime.datetime(2221, 4, 5, 19, 55, 19), 14.5862068965517), (datetime.datetime(2221, 4, 5, 19, 56, 19), 14.3559322033898), (datetime.datetime(2221, 4, 5, 19, 57, 19), 13.6610169491525), (datetime.datetime(2221, 4, 5, 19, 58, 19), 14.8448275862069), (datetime.datetime(2221, 4, 5, 19, 59, 19), 14.0), (datetime.datetime(2221, 4, 5, 20, 0, 19), 14.3620689655172), (datetime.datetime(2221, 4, 5, 20, 1, 19), 14.3898305084746), (datetime.datetime(2221, 4, 5, 20, 2, 19), 14.5), (datetime.datetime(2221, 4, 5, 20, 3, 19), 14.4406779661017), (datetime.datetime(2221, 4, 5, 20, 4, 19), 15.5593220338983), (datetime.datetime(2221, 4, 5, 20, 5, 19), 14.6034482758621), (datetime.datetime(2221, 4, 5, 20, 6, 19), 14.6610169491525), (datetime.datetime(2221, 4, 5, 20, 7, 19), 14.5172413793103), (datetime.datetime(2221, 4, 5, 20, 8, 19), 14.5423728813559), (datetime.datetime(2221, 4, 5, 20, 9, 19), 14.0), (datetime.datetime(2221, 4, 5, 20, 10, 19), 14.9137931034483), (datetime.datetime(2221, 4, 5, 20, 11, 19), 14.5084745762712), (datetime.datetime(2221, 4, 5, 20, 12, 19), 13.5), (datetime.datetime(2221, 4, 5, 20, 13, 19), 15.5932203389831), (datetime.datetime(2221, 4, 5, 20, 14, 19), 16.0), (datetime.datetime(2221, 4, 5, 20, 15, 19), 14.9827586206897), (datetime.datetime(2221, 4, 5, 20, 16, 19), 15.1864406779661), (datetime.datetime(2221, 4, 5, 20, 17, 19), 15.0), (datetime.datetime(2221, 4, 5, 20, 18, 19), 14.7796610169492), (datetime.datetime(2221, 4, 5, 20, 19, 19), 15.1724137931034), (datetime.datetime(2221, 4, 5, 20, 20, 19), 15.6949152542373), (datetime.datetime(2221, 4, 5, 20, 21, 19), 16.4237288135593), (datetime.datetime(2221, 4, 5, 20, 22, 19), 15.0), (datetime.datetime(2221, 4, 5, 20, 23, 19), 14.728813559322), (datetime.datetime(2221, 4, 5, 20, 24, 19), 14.0), (datetime.datetime(2221, 4, 5, 20, 25, 19), 14.0), (datetime.datetime(2221, 4, 5, 20, 26, 19), 14.1016949152542), (datetime.datetime(2221, 4, 5, 20, 27, 19), 15.0), (datetime.datetime(2221, 4, 5, 20, 28, 19), 15.2033898305085), (datetime.datetime(2221, 4, 5, 20, 29, 19), 14.4237288135593), (datetime.datetime(2221, 4, 5, 20, 30, 19), 14.0344827586207), (datetime.datetime(2221, 4, 5, 20, 31, 19), 14.8813559322034), (datetime.datetime(2221, 4, 5, 20, 32, 19), 13.9137931034483), (datetime.datetime(2221, 4, 5, 20, 33, 19), 13.728813559322), (datetime.datetime(2221, 4, 5, 20, 34, 19), 14.4655172413793), (datetime.datetime(2221, 4, 5, 20, 35, 19), 15.0), (datetime.datetime(2221, 4, 5, 20, 36, 19), 15.0), (datetime.datetime(2221, 4, 5, 20, 37, 19), 14.9310344827586), (datetime.datetime(2221, 4, 5, 20, 38, 19), 14.0338983050847), (datetime.datetime(2221, 4, 5, 20, 39, 19), 15.1724137931034), (datetime.datetime(2221, 4, 5, 20, 40, 19), 15.6610169491525), (datetime.datetime(2221, 4, 5, 20, 41, 19), 18.0677966101695), (datetime.datetime(2221, 4, 5, 20, 42, 19), 14.8793103448276), (datetime.datetime(2221, 4, 5, 20, 43, 19), 16.6610169491525), (datetime.datetime(2221, 4, 5, 20, 44, 19), 15.8965517241379), (datetime.datetime(2221, 4, 5, 20, 45, 19), 14.9491525423729), (datetime.datetime(2221, 4, 5, 20, 46, 19), 14.6440677966102)]
temperature = [(datetime.datetime(2221, 4, 5, 16, 49, 19), 35.22222222222222), (datetime.datetime(2221, 4, 5, 17, 25, 19), 34.72222222222222), (datetime.datetime(2221, 4, 5, 17, 57, 19), 33.22222222222222), (datetime.datetime(2221, 4, 5, 18, 2, 19), 33.611111111111114), (datetime.datetime(2221, 4, 5, 18, 7, 19), 33.77777777777778), (datetime.datetime(2221, 4, 5, 18, 12, 19), 34.0), (datetime.datetime(2221, 4, 5, 18, 17, 19), 34.111111111111114), (datetime.datetime(2221, 4, 5, 18, 27, 19), 34.22222222222222), (datetime.datetime(2221, 4, 5, 18, 37, 19), 34.27777777777778), (datetime.datetime(2221, 4, 5, 18, 42, 19), 34.388888888888886), (datetime.datetime(2221, 4, 5, 18, 47, 19), 34.388888888888886), (datetime.datetime(2221, 4, 5, 18, 52, 19), 34.388888888888886), (datetime.datetime(2221, 4, 5, 18, 57, 19), 34.5), (datetime.datetime(2221, 4, 5, 19, 2, 19), 34.611111111111114), (datetime.datetime(2221, 4, 5, 19, 7, 19), 34.611111111111114), (datetime.datetime(2221, 4, 5, 19, 12, 19), 34.72222222222222), (datetime.datetime(2221, 4, 5, 19, 22, 19), 34.77777777777778), (datetime.datetime(2221, 4, 5, 19, 27, 19), 34.77777777777778), (datetime.datetime(2221, 4, 5, 19, 32, 19), 34.888888888888886), (datetime.datetime(2221, 4, 5, 19, 37, 19), 34.888888888888886), (datetime.datetime(2221, 4, 5, 19, 48, 19), 35.111111111111114), (datetime.datetime(2221, 4, 5, 19, 57, 19), 35.22222222222222), (datetime.datetime(2221, 4, 5, 20, 7, 19), 35.27777777777778), (datetime.datetime(2221, 4, 5, 20, 12, 19), 35.27777777777778), (datetime.datetime(2221, 4, 5, 20, 17, 19), 35.388888888888886), (datetime.datetime(2221, 4, 5, 20, 23, 19), 35.5), (datetime.datetime(2221, 4, 5, 20, 37, 19), 35.611111111111114), (datetime.datetime(2221, 4, 5, 20, 42, 19), 35.72222222222222), (datetime.datetime(2221, 4, 5, 20, 46, 19), 35.72222222222222)]
# Previous Results
shock_index = 1.125
shock_index_interpretation = 'HIGH (1.12), significantly above normal (0.5-0.7). Suggests decompensated shock, immediate intervention needed.'
map_value = 51.7
map_interpretation = 'LOW (52 mmHg), below critical threshold of 65 mmHg. Indicates inadequate organ perfusion pressure.'
pulse_pressure = 23.0
qsofa_score = 2
qsofa_interpretation = 'High Risk (Score 2/3). Criteria met: SBP=67, RR=22. Associated with poor outcomes in sepsis.'
sirs = 1
spo2_trend = {'first': np.float64(97.0), 'last': np.float64(99.0), 'min': 72.1, 'mean': 98.5, 'slope': np.float64(0.0221), 'r_squared': np.float64(0.047), 'trend_pct': np.float64(3.21)}
hr_volatility = {'dispersion_ms': 34.44, 'rmssd_ms': 24.46, 'hr_std_bpm': 2.88, 'hr_range_bpm': 15.2, 'n_samples': 239, 'data_density': 'moderate'}
triage_vital_panel = 'Attached'
# CORRUPTED VAR REMOVED: plot_map_vs_hr_scatter_with_time-colored_gradient_(early→late)_to_assess_compensatory_tachycardia_vs_fixed-rate_physiology. = None
# CORRUPTED VAR REMOVED: compute_and_plot_rolling-window_(10–20_min)_pearson_correlation_between_hr_and_map_to_quantify_hemodynamic_coupling_over_time. = None
# CORRUPTED VAR REMOVED: plot_an_event-centered_multitrace_(spo2,_rr,_hr,_map)_for_±15_minutes_around_the_spo2_minimum_to_validate_true_desaturation_vs_artifact. = None

# --- Generated Code Starts Here ---
sbp = systolic_bp
dbp = diastolic_bp
result = {'window_minutes': 15, 'n_sbp': len(sbp) if isinstance(sbp, list) else None, 'n_dbp': len(dbp) if isinstance(dbp, list) else None, 'n_map_points': 0, 'plot_files': []}
interpretation = ''
if not isinstance(sbp, list) or not isinstance(dbp, list) or len(sbp) == 0 or (len(dbp) == 0):
    interpretation = """Të dhëna të pamjaftueshme të tensionit arterial për të llogaritur dhe paraqitur MAP-in rrotullues (kërkon seri kohore sistolike dhe diastolike)."""
else:
    sbp_dict = {t: float(v) for t, v in sbp if t is not None and v is not None}
    dbp_dict = {t: float(v) for t, v in dbp if t is not None and v is not None}
    common_times = sorted(set(sbp_dict.keys()).intersection(set(dbp_dict.keys())))
    if len(common_times) < 3:
        interpretation = """Shumë pak kohëzgjatje të sinkronizuara SBP/DBP për të llogaritur një seri kohore MAP kuptimplote për përmbledhjet me dritare rrotulluese."""
    else:
        map_times = common_times
        map_vals = np.array([dbp_dict[t] + (sbp_dict[t] - dbp_dict[t]) / 3.0 for t in map_times], dtype=float)
        result['n_map_points'] = int(len(map_times))
        half_window_min = 15.0 / 2.0
        med = np.full(len(map_times), np.nan, dtype=float)
        q1 = np.full(len(map_times), np.nan, dtype=float)
        q3 = np.full(len(map_times), np.nan, dtype=float)
        pct_lt_65 = np.full(len(map_times), np.nan, dtype=float)
        pct_lt_60 = np.full(len(map_times), np.nan, dtype=float)
        n_in_window = np.zeros(len(map_times), dtype=int)
        t0 = map_times[0]
        tmins = np.array([(t - t0).total_seconds() / 60.0 for t in map_times], dtype=float)
        for i in range(len(map_times)):
            lo = tmins[i] - half_window_min
            hi = tmins[i] + half_window_min
            idx = np.where((tmins >= lo) & (tmins <= hi))[0]
            n_in_window[i] = int(len(idx))
            if len(idx) >= 3:
                w = map_vals[idx]
                med[i] = float(np.nanmedian(w))
                q1[i] = float(np.nanpercentile(w, 25))
                q3[i] = float(np.nanpercentile(w, 75))
                pct_lt_65[i] = float(100.0 * np.mean(w < 65.0))
                pct_lt_60[i] = float(100.0 * np.mean(w < 60.0))
        fig, (ax1, ax2) = plt.subplots(2, 1, sharex=True, figsize=(12, 7), constrained_layout=True)
        ax1.plot(map_times, med, color='tab:blue', lw=2, label='Mediana e MAP rrotullues (15 min)')
        ax1.fill_between(map_times, q1, q3, color='tab:blue', alpha=0.2, label='MAP IQR rrotullues (25–75%)')
        ax1.axhline(65, color='tab:red', ls='--', lw=1.5, label='MAP 65 mmHg')
        ax1.axhline(60, color='tab:orange', ls='--', lw=1.5, label='MAP 60 mmHg')
        ax1.set_ylabel('MAP (mmHg)')
        ax1.set_title('Mediana dhe IQR rrotullues të MAP (dritare 15-min) dhe Ngarkesa rrotulluese e Hipoperfuzionit')
        ax1.grid(True, alpha=0.25)
        ax1.legend(loc='best', frameon=False)
        ax2.plot(map_times, pct_lt_65, color='tab:red', lw=2, label='% MAP < 65 (15 min)')
        ax2.plot(map_times, pct_lt_60, color='tab:orange', lw=2, label='% MAP < 60 (15 min)')
        ax2.set_ylabel('Përqindja e leximeve (%)')
        ax2.set_xlabel('Kohë')
        ax2.set_ylim(-2, 102)
        ax2.grid(True, alpha=0.25)
        ax2.legend(loc='best', frameon=False)
        filename = 'rolling_map_median_iqr_and_pct_below_thresholds_15min.png'
        save_plot(filename, fig=fig)
        result['plot_files'].append(filename)
        valid_pct65 = pct_lt_65[~np.isnan(pct_lt_65)]
        valid_pct60 = pct_lt_60[~np.isnan(pct_lt_60)]
        if len(valid_pct65) > 0 and len(valid_pct60) > 0:
            peak65 = float(np.nanmax(valid_pct65))
            peak60 = float(np.nanmax(valid_pct60))
            med65 = float(np.nanmedian(valid_pct65))
            med60 = float(np.nanmedian(valid_pct60))
            interpretation = f'Përmbledhjet rrotulluese 15-min të MAP tregojnë ngarkesë të vazhdueshme hipoperfuzioni me mesatare dritareje %MAP<65 {med65:.1f}% (kulmi {peak65:.1f}%) dhe %MAP<60 {med60:.1f}% (kulmi {peak60:.1f}%), në përputhje me {map_interpretation}.'
        else:
            interpretation = f'Plotimi rrotullues 15-min i MAP përfundoi; gjendja e përgjithshme e perfuzionit mbetet shqetësuese dhe është në përputhje me {map_interpretation}.'

plt.close()
